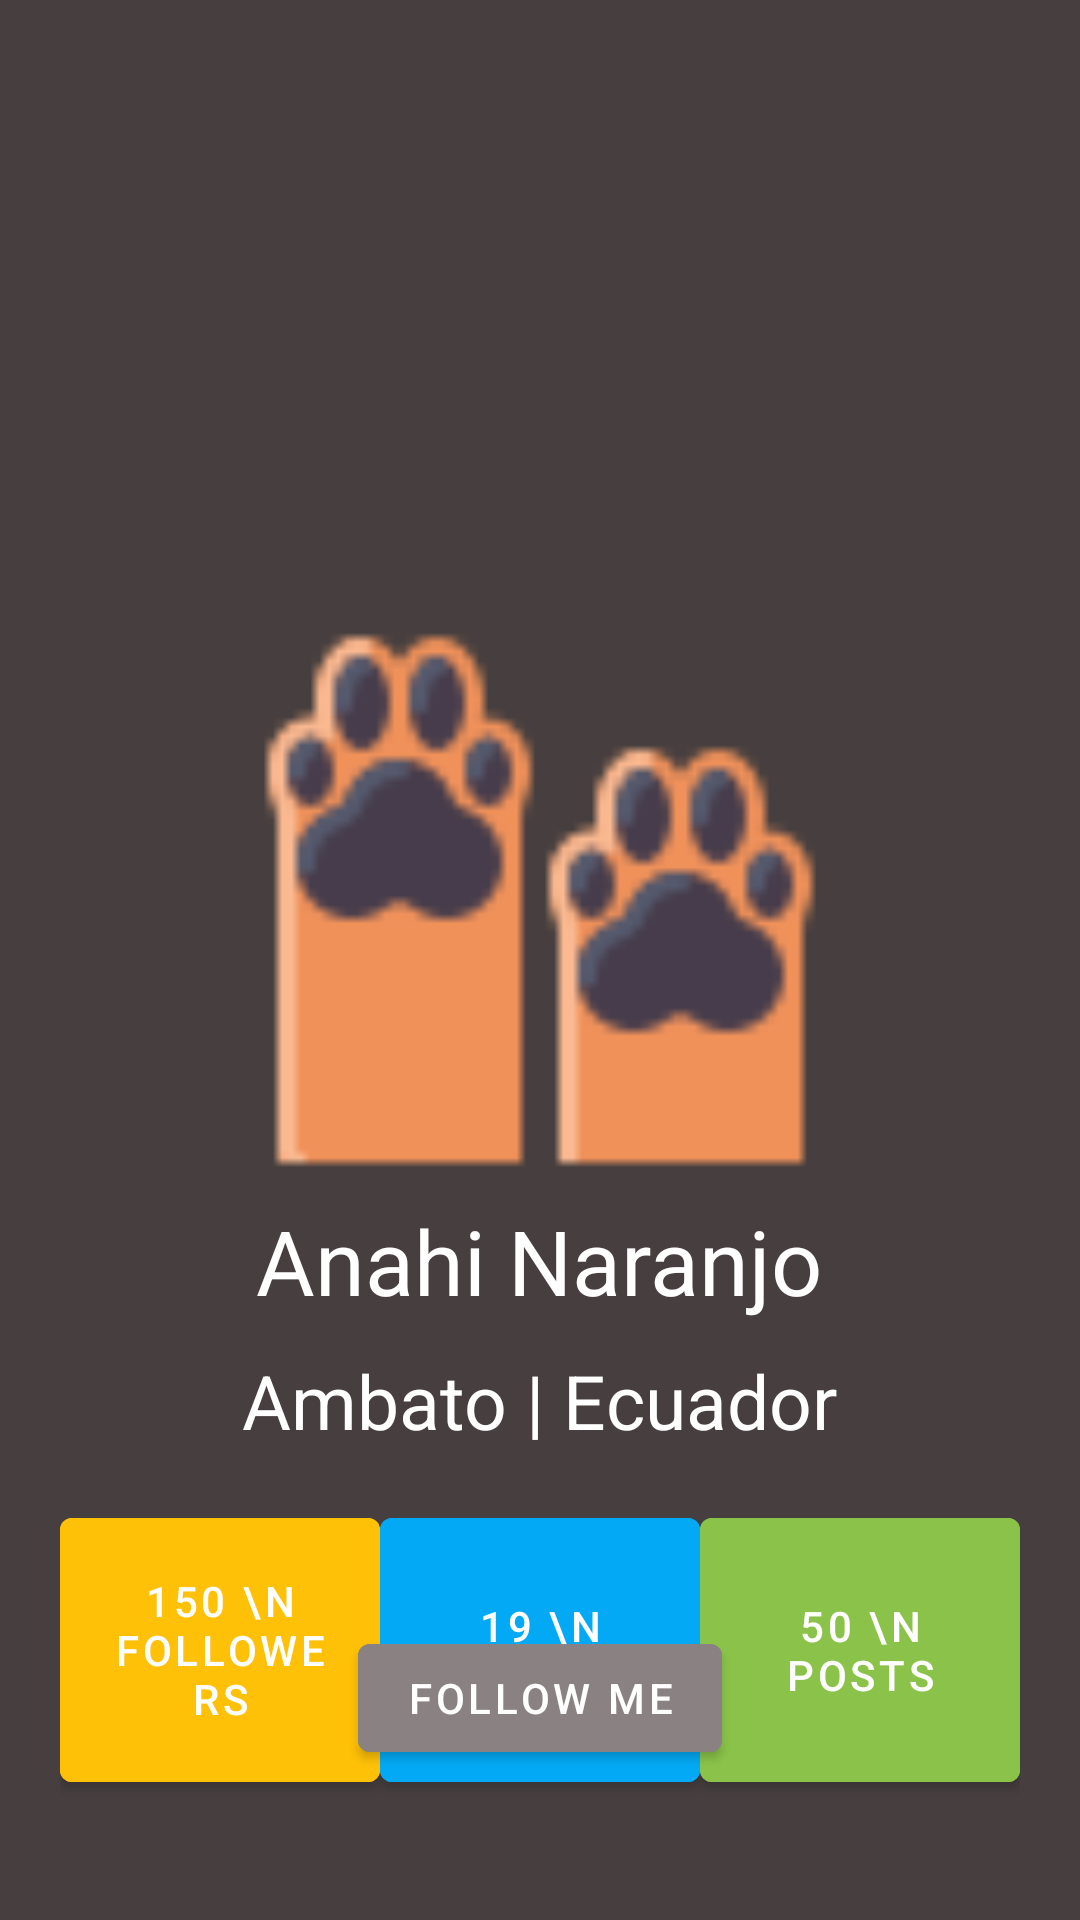

This screen was rendered from an Android layout file. Write that file and the resources it references.
<!-- AndroidManifest.xml: application theme Theme.Practica1 -->
<!-- res/layout/lab4_layout.xml -->
<?xml version="1.0" encoding="utf-8"?>
<FrameLayout xmlns:android="http://schemas.android.com/apk/res/android"
    android:layout_width="match_parent"
    android:layout_height="match_parent">

    <ImageView
        android:layout_width="match_parent"
        android:layout_height="match_parent"
        android:src="@color/grey" />

        <ImageView
            android:layout_width="200dp"
            android:layout_height="200dp"
            android:src="@drawable/paws"
            android:layout_gravity="center_horizontal"
            android:layout_marginTop="200dp"/>
    <TextView
        android:layout_width="wrap_content"
        android:layout_height="wrap_content"
        android:text="Anahi Naranjo"
        android:textColor="@color/white"
        android:textSize="30dp"
        android:layout_gravity="center_horizontal"
        android:layout_marginTop="400dp"/>
    <TextView
        android:layout_width="wrap_content"
        android:layout_height="wrap_content"
        android:text="Ambato | Ecuador"
        android:textColor="@color/white"
        android:textSize="25dp"
        android:layout_gravity="center_horizontal"
        android:layout_marginTop="450dp"/>
    <LinearLayout
        android:layout_marginVertical="500dp"
        android:layout_marginHorizontal="20dp"
        android:layout_width="match_parent"
        android:layout_height="100dp"
        android:orientation="horizontal">
        <Button
            android:layout_width="0dp"
            android:layout_height="match_parent"
            android:layout_weight="1"
            android:text="150 \n FOLLOWERS"
            android:backgroundTint="@color/amarillo"
            />
        <Button
            android:layout_width="0dp"
            android:layout_height="match_parent"
            android:layout_weight="1"
            android:text="19 \n CITIES"
            android:backgroundTint="@color/celeste"
            />
        <Button
            android:layout_width="0dp"
            android:layout_height="match_parent"
            android:layout_weight="1"
            android:text="50 \n POSTS"
            android:backgroundTint="@color/verde"
            />
    </LinearLayout>
    <Button
        android:layout_width="wrap_content"
        android:layout_height="wrap_content"
        android:backgroundTint="@color/light_grey"
        android:text="Follow me"
        android:textColor="@color/white"
        android:layout_gravity="bottom|center_horizontal"
        android:layout_marginBottom="50dp"/>

</FrameLayout>
<!-- resources referenced by this layout -->
<resources>
  <color name="amarillo">#FFC107</color>
  <color name="celeste">#03A9F4</color>
  <color name="grey">#473F3F</color>
  <color name="light_grey">#8A8282</color>
  <color name="verde">#8BC34A</color>
  <color name="white">#FFFFFFFF</color>
  <!-- drawable paws: png bitmap (drawable, 2026 bytes) -->
  <style name="Theme.Practica1" parent="Theme.MaterialComponents.DayNight.DarkActionBar">
          
          <item name="colorPrimary">@color/purple_500</item>
          <item name="colorPrimaryVariant">@color/purple_700</item>
          <item name="colorOnPrimary">@color/white</item>
          
          <item name="colorSecondary">@color/teal_200</item>
          <item name="colorSecondaryVariant">@color/teal_700</item>
          <item name="colorOnSecondary">@color/black</item>
          
          <item name="android:statusBarColor" tools:targetApi="l">?attr/colorPrimaryVariant</item>
          
  
      </style>
  <color name="purple_500">#FF6200EE</color>
  <color name="purple_700">#FF3700B3</color>
  <color name="teal_200">#FF03DAC5</color>
  <color name="teal_700">#FF018786</color>
  <color name="black">#FF000000</color>
</resources>
